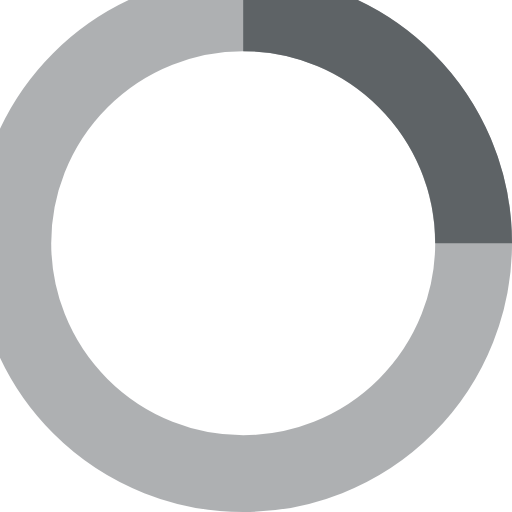
t = 0.00 s
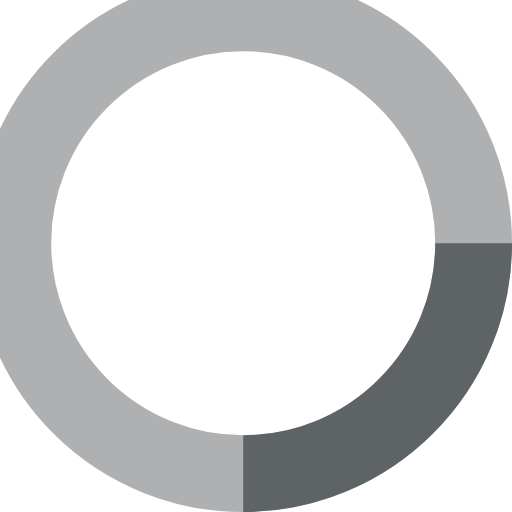
t = 0.25 s
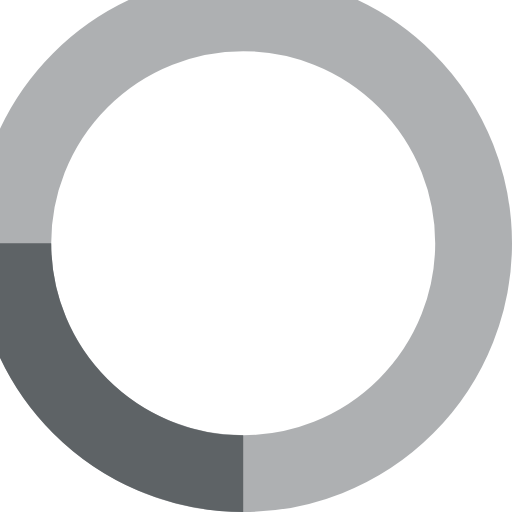
t = 0.50 s
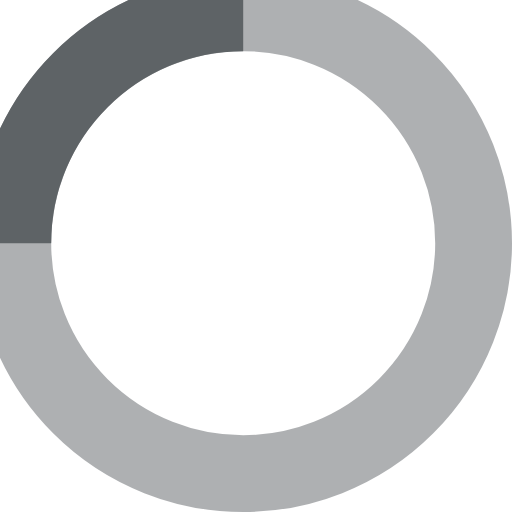
t = 0.75 s

The animated SVG that drew these frames (rendered in a browser with its animation timeline set to each time). Animation: 1 SMIL element (animateTransform=1); one cycle of 1.00 s, repeats indefinitely.

<svg xmlns="http://www.w3.org/2000/svg" width="16" height="16" viewBox="0 0 40 40" stroke="#5E6366">
    <g fill="none" fill-rule="evenodd">
        <g transform="translate(1 1)" stroke-width="6">
            <circle stroke-opacity=".5" cx="18" cy="18" r="18"/>
            <path d="M36 18c0-9.94-8.06-18-18-18">
                <animateTransform attributeName="transform" type="rotate" from="0 18 18" to="360 18 18" dur="1s" repeatCount="indefinite"/>
            </path>
        </g>
    </g>
</svg>
